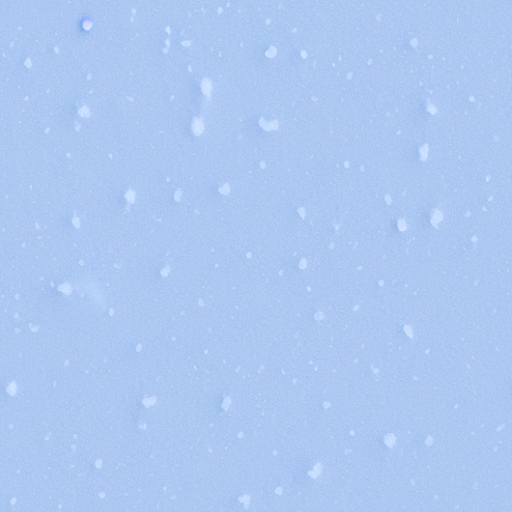
Generation parameters embedded in this image by AUTOMATIC1111 Stable Diffusion web UI or a fork of it (Forge, ...) (PNG 'parameters' text chunk):
white, snow, detailed, texture
Steps: 50, Sampler: Euler a, CFG scale: 7, Seed: 1969952536, Size: 512x512, Model hash: 7460a6fa, Batch size: 3, Batch pos: 1